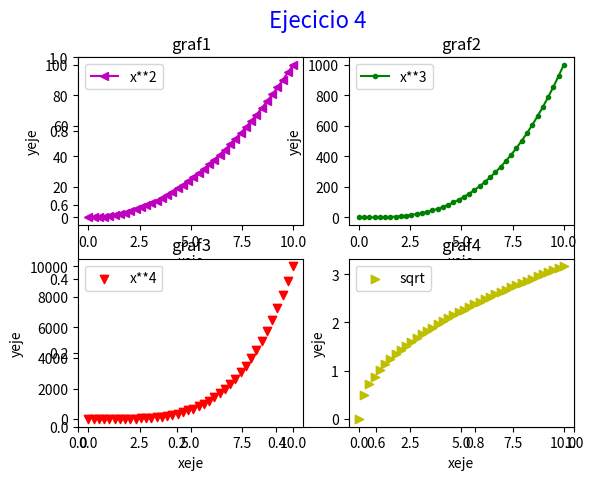

Source code (Python):
# Matplotlib [Python]
# Ejercicios de práctica

# [redacted]
# Version: 2.0

# IMPORTANTE: NO borrar los comentarios
# que aparecen en verde con el hashtag "#"

# Ejercicios de matplotlib
import numpy as np
import matplotlib.pyplot as plt


if __name__ == '__main__':
    print("Bienvenidos a otra clase de Inove con Python")
    print("Line Plot: Figura con múltiples gráficos")

    # NOTA: aproveche los ejemplos "line_plot" y "scatter_plot" de clase

    # Se desea graficar cuatro funciones en una misma figura
    # en cuatros gráficos (axes) distintos. Para el siguiente
    # intervalor de valores de "X":
    x = np.linspace(0, 10, 40)

    # Realizar tres gráficos que representen
    # y1 = x^2 (X al cuadrado)
    # y2 = x^3 (X al cubo)
    # y3 = x^4 (X a la cuarta)
    # y4 = raiz_cuadrada(X)

    # Implementación:
    y1 = x**2
    y2 = x**3
    y3 = x**4
    y4 = np.sqrt(x)

    # Alumnos: Esos cuatro gráficos deben estar colocados
    # en la diposición de 2 filas y 2 columna:
    # ------
    #  graf1 | graf2
    # ------
    #  graf3 | graf4
    # Utilizar add_subplot para lograr este efecto
    # de "2 filas" "2 columna" de gráficos

    # Se debe colocar en la leyenda la función que representa
    # cada gráfico

    # Cada gráfico realizarlo con un color distinto
    # a su elección

    # Colocar una grilla a elección

    # Crear acá su gráfico

    fig = plt.figure()
    ax = fig.add_subplot()
    fig.suptitle("Ejecicio 4", fontsize=16, color="b")

    ax1 = fig.add_subplot(2, 2, 1)  
    ax2 = fig.add_subplot(2, 2, 2)
    ax3 = fig.add_subplot(2, 2, 3)
    ax4 = fig.add_subplot(2, 2, 4)

    ax1.plot(x, y1, color="m", marker="<", label="x**2")
    ax1.set_facecolor("w")
    ax1.set_title("graf1")
    ax1.set_ylabel("yeje")
    ax1.set_xlabel("xeje")
    ax1.legend()

    ax2.plot(x, y2, color="g", marker=".", label="x**3")
    ax2.set_facecolor("w")
    ax2.set_title("graf2")
    ax2.set_ylabel("yeje")
    ax2.set_xlabel("xeje")
    ax2.legend()

    ax3.scatter(x, y3, color="r", marker="v", label="x**4")
    ax3.set_facecolor("w")
    ax3.set_title("graf3")
    ax3.set_ylabel("yeje")
    ax3.set_xlabel("xeje")
    ax3.legend()

    ax4.scatter(x, y4, color="y", marker=">", label="sqrt")
    ax4.set_facecolor("w")
    ax4.set_title("graf4")
    ax4.set_ylabel("yeje")
    ax4.set_xlabel("xeje")
    ax4.legend()

    plt.show()



    print("terminamos")
